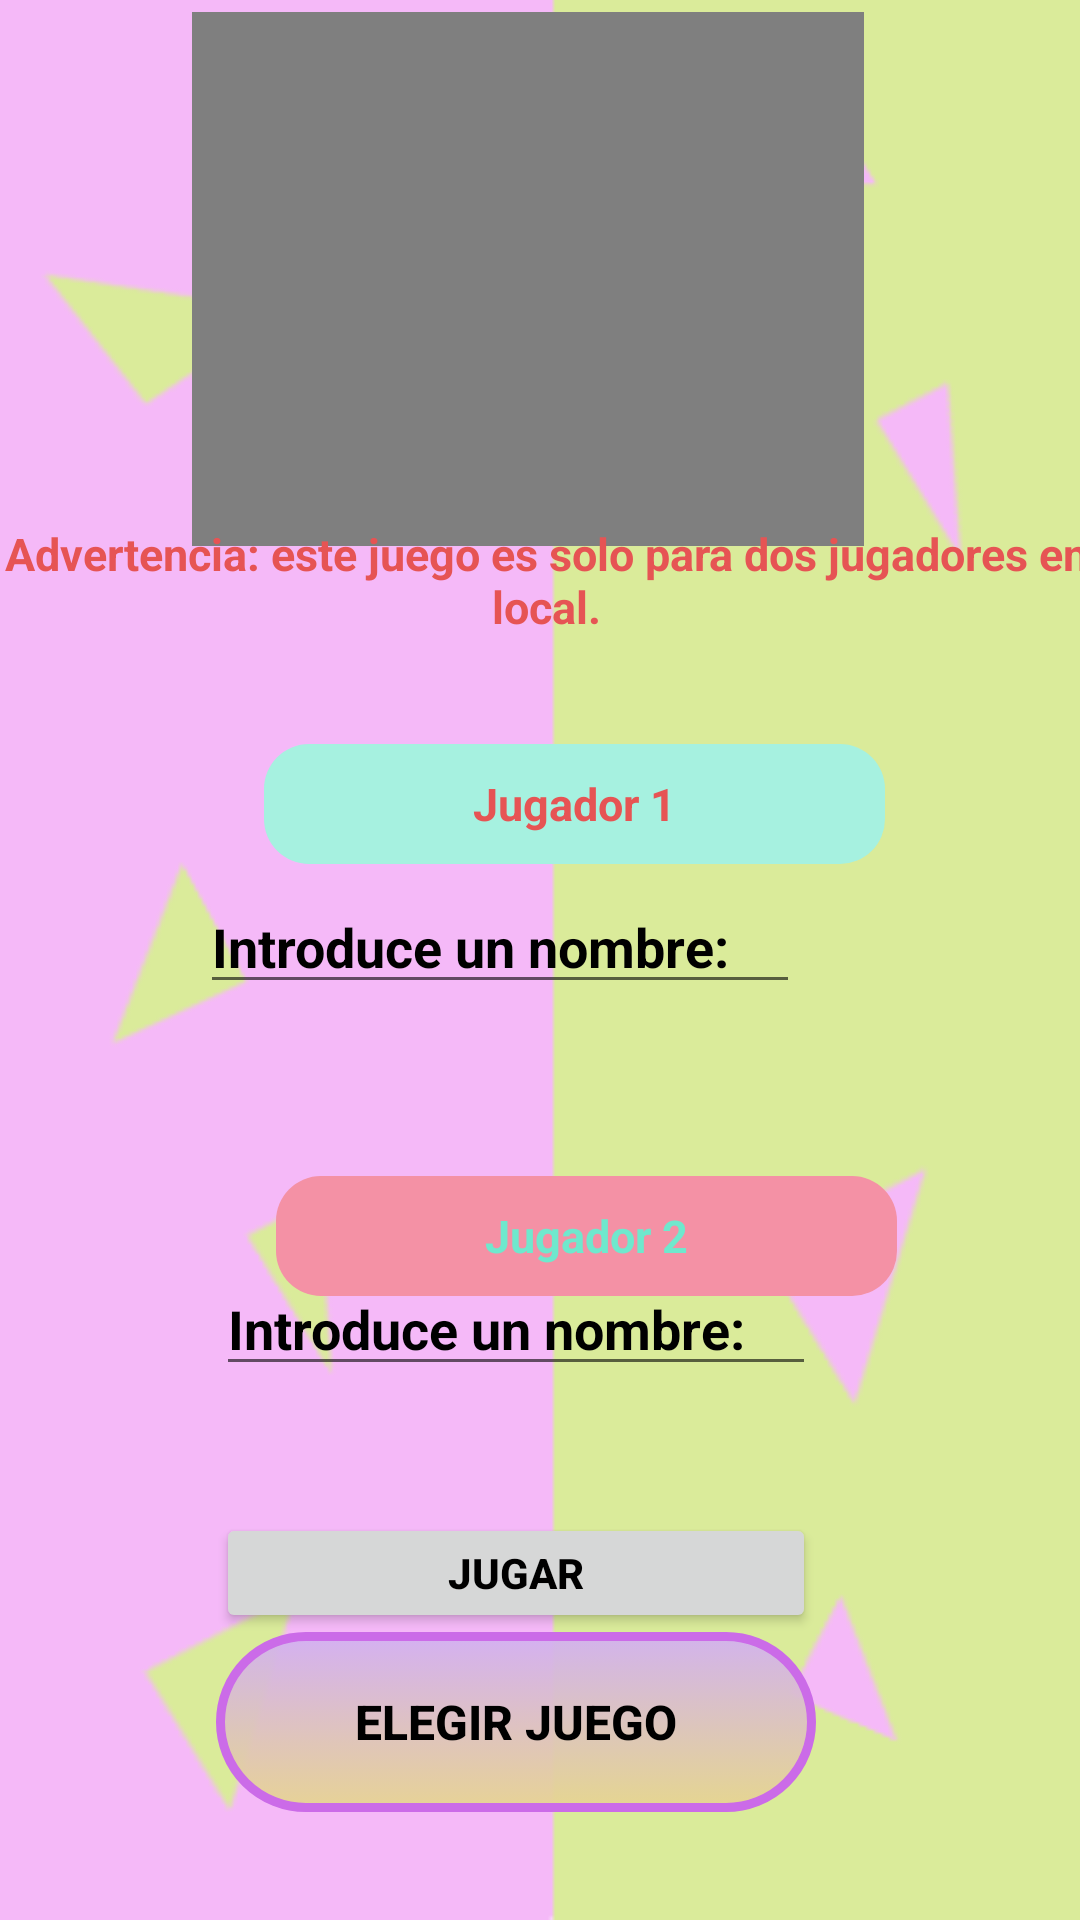

Android layout source for this screen:
<!-- AndroidManifest.xml: application theme Theme.TodosEnUno -->
<!-- res/layout/tres_en_raya_nombres.xml -->
<?xml version="1.0" encoding="utf-8"?>
<androidx.constraintlayout.widget.ConstraintLayout xmlns:android="http://schemas.android.com/apk/res/android"
    xmlns:app="http://schemas.android.com/apk/res-auto"
    xmlns:tools="http://schemas.android.com/tools"
    android:layout_width="match_parent"
    android:layout_height="match_parent"
    android:background="@drawable/fondo_vertical_reverse"
    tools:context=".TRESenRaya.tresEnRaya_Nombres">

    <VideoView
        android:id="@+id/vv3EnRaya"
        android:layout_width="224dp"
        android:layout_height="178dp"
        app:layout_constraintBottom_toBottomOf="parent"
        app:layout_constraintEnd_toEndOf="parent"
        app:layout_constraintHorizontal_bias="0.47"
        app:layout_constraintStart_toStartOf="parent"
        app:layout_constraintTop_toTopOf="parent"
        app:layout_constraintVertical_bias="0.009">

    </VideoView>

    <TextView
        android:layout_width="388dp"
        android:layout_height="46dp"
        android:gravity="center"
        android:text="Advertencia: este juego es solo para dos jugadores en local."
        android:textColor="@color/red"
        android:textSize="15sp"
        android:textStyle="bold"
        app:layout_constraintBottom_toBottomOf="parent"
        app:layout_constraintEnd_toEndOf="parent"
        app:layout_constraintHorizontal_bias="0.45"
        app:layout_constraintStart_toStartOf="parent"
        app:layout_constraintTop_toTopOf="parent"
        app:layout_constraintVertical_bias="0.287">

    </TextView>

    <TextView
        android:id="@+id/textView9"
        android:layout_width="207dp"
        android:layout_height="40dp"
        android:layout_marginStart="88dp"
        android:layout_marginTop="248dp"
        android:background="@drawable/fragments_default"
        android:backgroundTint="#A6F1E0"
        android:gravity="center"
        android:text="Jugador 1"
        android:textColor="@color/red"
        android:textSize="15sp"
        android:textStyle="bold"
        app:layout_constraintStart_toStartOf="parent"
        app:layout_constraintTop_toTopOf="parent">

    </TextView>

    <EditText
        android:id="@+id/et3jugador1"
        android:layout_width="200dp"
        android:layout_height="40dp"
        android:hint="Introduce un nombre: "
        android:textColor="@color/black"
        android:textColorHint="@color/black"
        android:textStyle="bold"
        app:layout_constraintBottom_toBottomOf="parent"
        app:layout_constraintEnd_toEndOf="parent"
        app:layout_constraintHorizontal_bias="0.417"
        app:layout_constraintStart_toStartOf="parent"
        app:layout_constraintTop_toBottomOf="@+id/textView9"
        app:layout_constraintVertical_bias="0.021">

    </EditText>

    <TextView
        android:id="@+id/textView10"
        android:layout_width="207dp"
        android:layout_height="40dp"
        android:layout_marginStart="92dp"
        android:layout_marginTop="392dp"
        android:background="@drawable/fragments_default"
        android:backgroundTint="#F491A5"
        android:gravity="center"
        android:text="Jugador 2"
        android:textColor="#6FE8CD"
        android:textSize="15sp"
        android:textStyle="bold"
        app:layout_constraintStart_toStartOf="parent"
        app:layout_constraintTop_toTopOf="parent">

    </TextView>

    <EditText
        android:id="@+id/et3jugador2"
        android:layout_width="200dp"
        android:layout_height="40dp"
        android:layout_marginBottom="188dp"
        android:hint="Introduce un nombre: "
        android:textColor="@color/black"
        android:textColorHint="@color/black"
        android:textStyle="bold"
        app:layout_constraintBottom_toBottomOf="parent"
        app:layout_constraintEnd_toEndOf="parent"
        app:layout_constraintHorizontal_bias="0.45"
        app:layout_constraintStart_toStartOf="parent"
        app:layout_constraintTop_toBottomOf="@+id/textView10">

    </EditText>

    <Button
        android:id="@+id/btn3enRayaJugar"
        android:layout_width="200dp"
        android:layout_height="40dp"
        android:text="Jugar"
        android:textColor="@color/black"
        android:textStyle="bold"
        app:layout_constraintBottom_toBottomOf="parent"
        app:layout_constraintEnd_toEndOf="parent"
        app:layout_constraintHorizontal_bias="0.45"
        app:layout_constraintStart_toStartOf="parent"
        app:layout_constraintTop_toBottomOf="@+id/et3jugador2"
        app:layout_constraintVertical_bias="0.306">

    </Button>

    <Button
        android:id="@+id/btn3enRayaElegirJuego"
        android:layout_width="200dp"
        android:layout_height="60dp"
        android:layout_marginBottom="36dp"
        android:text="Elegir Juego"
        android:textColor="@color/black"
        android:textSize="16sp"
        android:textStyle="bold"
        android:background="@drawable/botones_default"
        app:layout_constraintBottom_toBottomOf="parent"
        app:layout_constraintEnd_toEndOf="parent"
        app:layout_constraintHorizontal_bias="0.45"
        app:layout_constraintStart_toStartOf="parent">

    </Button>

</androidx.constraintlayout.widget.ConstraintLayout>
<!-- resources referenced by this layout -->
<resources>
  <color name="black">#FF000000</color>
  <color name="red">#E65454</color>
  <!-- drawable botones_default (drawable) -->
  <?xml version="1.0" encoding="utf-8"?>
  <selector xmlns:android="http://schemas.android.com/apk/res/android">
  
          <item >
              <shape android:layout_height="wrap_content"
                  android:shape="rectangle">
                  <corners android:radius="35dip" />
                  <stroke android:width="3dip" android:color="#CB6BE8" />
                  <solid android:color="#F0CFCF44" />
  
  
                  <gradient android:angle="-90" android:startColor="#D2B0F1" android:endColor="#E6D490" />
  
              </shape>
          </item>
      </selector>
  <!-- drawable fondo_vertical_reverse: png bitmap (drawable-v24, 10674 bytes) -->
  <!-- drawable fragments_default (drawable) -->
  <?xml version="1.0" encoding="utf-8"?>
  <selector xmlns:android="http://schemas.android.com/apk/res/android">
  
      <item >
          <shape android:layout_height="wrap_content"
              android:shape="rectangle">
              <corners android:radius="15dip" />
          </shape>
      </item>
  </selector>
  <style name="Theme.TodosEnUno" parent="Theme.MaterialComponents.DayNight.DarkActionBar">
          
          <item name="colorPrimary">@color/teal_200</item>
          <item name="colorPrimaryVariant">@color/teal_200</item>
          <item name="colorOnPrimary">@color/black</item>
          
          <item name="colorSecondary">@color/teal_200</item>
          <item name="colorSecondaryVariant">@color/teal_200</item>
          <item name="colorOnSecondary">@color/black</item>
          
          <item name="android:statusBarColor" tools:targetApi="l">?attr/colorPrimaryVariant</item>
          
      </style>
  <color name="teal_200">#FF03DAC5</color>
</resources>
